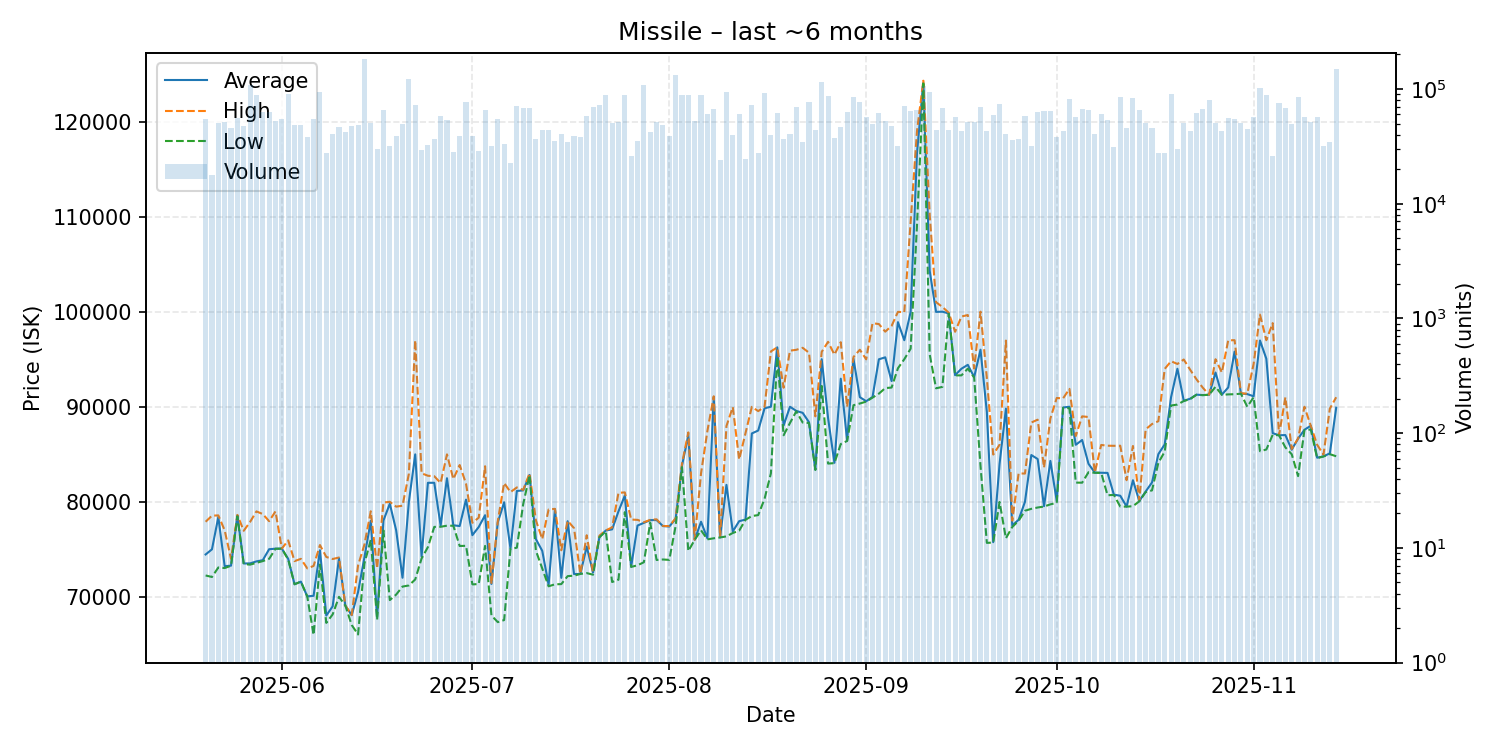

The data file committed next to this chart (first rows):
date, average, highest, lowest, order_count, volume
2025-05-20, 74460, 77900, 72250, 68, 54413
2025-05-21, 75000, 78540, 72090, 42, 17648
2025-05-22, 78400, 78570, 73090, 48, 50106
2025-05-23, 73230, 77000, 73030, 60, 51524
2025-05-24, 73280, 74000, 73270, 41, 45428
2025-05-25, 78570, 78620, 78480, 73, 56378
2025-05-26, 73510, 76950, 73450, 56, 47182
2025-05-27, 73520, 77880, 73390, 97, 108080
2025-05-28, 73730, 78990, 73570, 74, 88605
2025-05-29, 73860, 78710, 73760, 60, 62404
2025-05-30, 75010, 77960, 74000, 63, 62694
2025-05-31, 75070, 78990, 75060, 55, 52292
2025-06-01, 75070, 75080, 75070, 76, 54324
2025-06-02, 74000, 75940, 73930, 58, 90175
2025-06-03, 71330, 73760, 71320, 62, 48927
2025-06-04, 71600, 74000, 71600, 51, 48587
2025-06-05, 70050, 73000, 70050, 43, 37786
2025-06-06, 70110, 73250, 66000, 69, 54630
2025-06-07, 74900, 75450, 73400, 85, 94533
2025-06-08, 68030, 74200, 67260, 28, 27699
2025-06-09, 69000, 73980, 68150, 49, 40505
2025-06-10, 74050, 74140, 70000, 51, 46714
2025-06-11, 69080, 69080, 69080, 45, 42427
2025-06-12, 68070, 68090, 67040, 51, 47474
2025-06-13, 70500, 73300, 66040, 61, 48994
2025-06-14, 74140, 75490, 73490, 98, 183197
2025-06-15, 78000, 79000, 76000, 58, 50453
2025-06-16, 67890, 73000, 67590, 35, 29748
2025-06-17, 78030, 79920, 76980, 67, 64955
2025-06-18, 79800, 80000, 69660, 38, 31853
2025-06-19, 77000, 79490, 70240, 45, 38708
2025-06-20, 72010, 79590, 71080, 60, 49313
2025-06-21, 79990, 82940, 71200, 80, 121711
2025-06-22, 84990, 96990, 71830, 68, 72509
2025-06-23, 74240, 83000, 74030, 29, 29643
2025-06-24, 82000, 82740, 75240, 31, 32311
2025-06-25, 82000, 82690, 77360, 41, 36323
2025-06-26, 77490, 81980, 77370, 61, 58041
2025-06-27, 82480, 84990, 77490, 71, 53452
2025-06-28, 77530, 82390, 77480, 45, 28485
2025-06-29, 77450, 83870, 75350, 58, 38745
2025-06-30, 80230, 81900, 75370, 71, 76298
2025-07-01, 76490, 77790, 71310, 45, 38724
2025-07-02, 77350, 78330, 71350, 43, 29049
2025-07-03, 78590, 83740, 75360, 61, 65520
2025-07-04, 71360, 71380, 68040, 43, 31532
2025-07-05, 77840, 77970, 67340, 75, 55152
2025-07-06, 79950, 81980, 67560, 63, 33192
2025-07-07, 75070, 81020, 75050, 34, 22722
2025-07-08, 81140, 81510, 75170, 70, 71027
2025-07-09, 81200, 81250, 79750, 66, 68038
2025-07-10, 82820, 83000, 82800, 51, 67931
2025-07-11, 76070, 78050, 74860, 34, 36864
2025-07-12, 74840, 76080, 73000, 62, 43695
2025-07-13, 71260, 79190, 71110, 44, 44339
2025-07-14, 79210, 79260, 71320, 42, 35133
2025-07-15, 72000, 74900, 71340, 36, 40913
2025-07-16, 77960, 78000, 72180, 37, 34561
2025-07-17, 72400, 77230, 72230, 38, 38996
2025-07-18, 72410, 72420, 72410, 43, 37832
... 119 more rows
